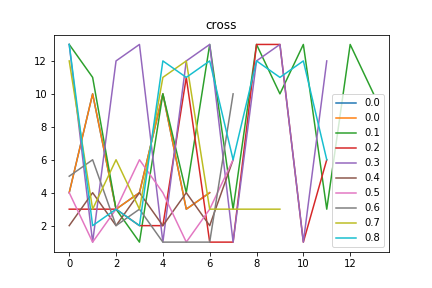

Values plotted in this chart, from the file beside it:
cross, Avg_max_fit, Gen, Dataset, CosDist, Hof
0.0, 109.0, 10, [6, 6, 6, 6], 1.0, [4, 10, 3, 4, 10, 3, 4]
0.1, 109.0, 20, [6, 6, 6, 6], 1.0, [13, 11, 3, 1, 10, 4, 13, 3, 13, 10, 13,…
0.2, 109.0, 16, [6, 6, 6, 6], 0.811, [3, 3, 3, 2, 2, 11, 1, 1, 13, 13, 1, 6]
0.3, 109.0, 41, [6, 6, 6, 6], 1.0, [13, 1, 12, 13, 1, 12, 13, 1, 12, 13, 1,…
0.4, 109, 41, [6, 6, 6, 6], 0.8039, [2, 4, 2, 4, 2, 4, 2, 6]
0.5, 109.0, 40, [6, 6, 6, 6], 0.5, [4, 1, 3, 6, 4, 1, 3, 6]
0.6, 109.0, 34, [6, 6, 6, 6], 0.7327, [5, 6, 2, 3, 1, 1, 1, 10]
0.7, 108.9, 47, [6, 6, 6, 6], 0.8457, [12, 3, 6, 3, 11, 12, 3, 3, 3, 3]
0.8, 109, 41, [6, 6, 6, 6], 0.6349, [13, 2, 3, 2, 12, 11, 12, 6, 12, 11, 12,…
